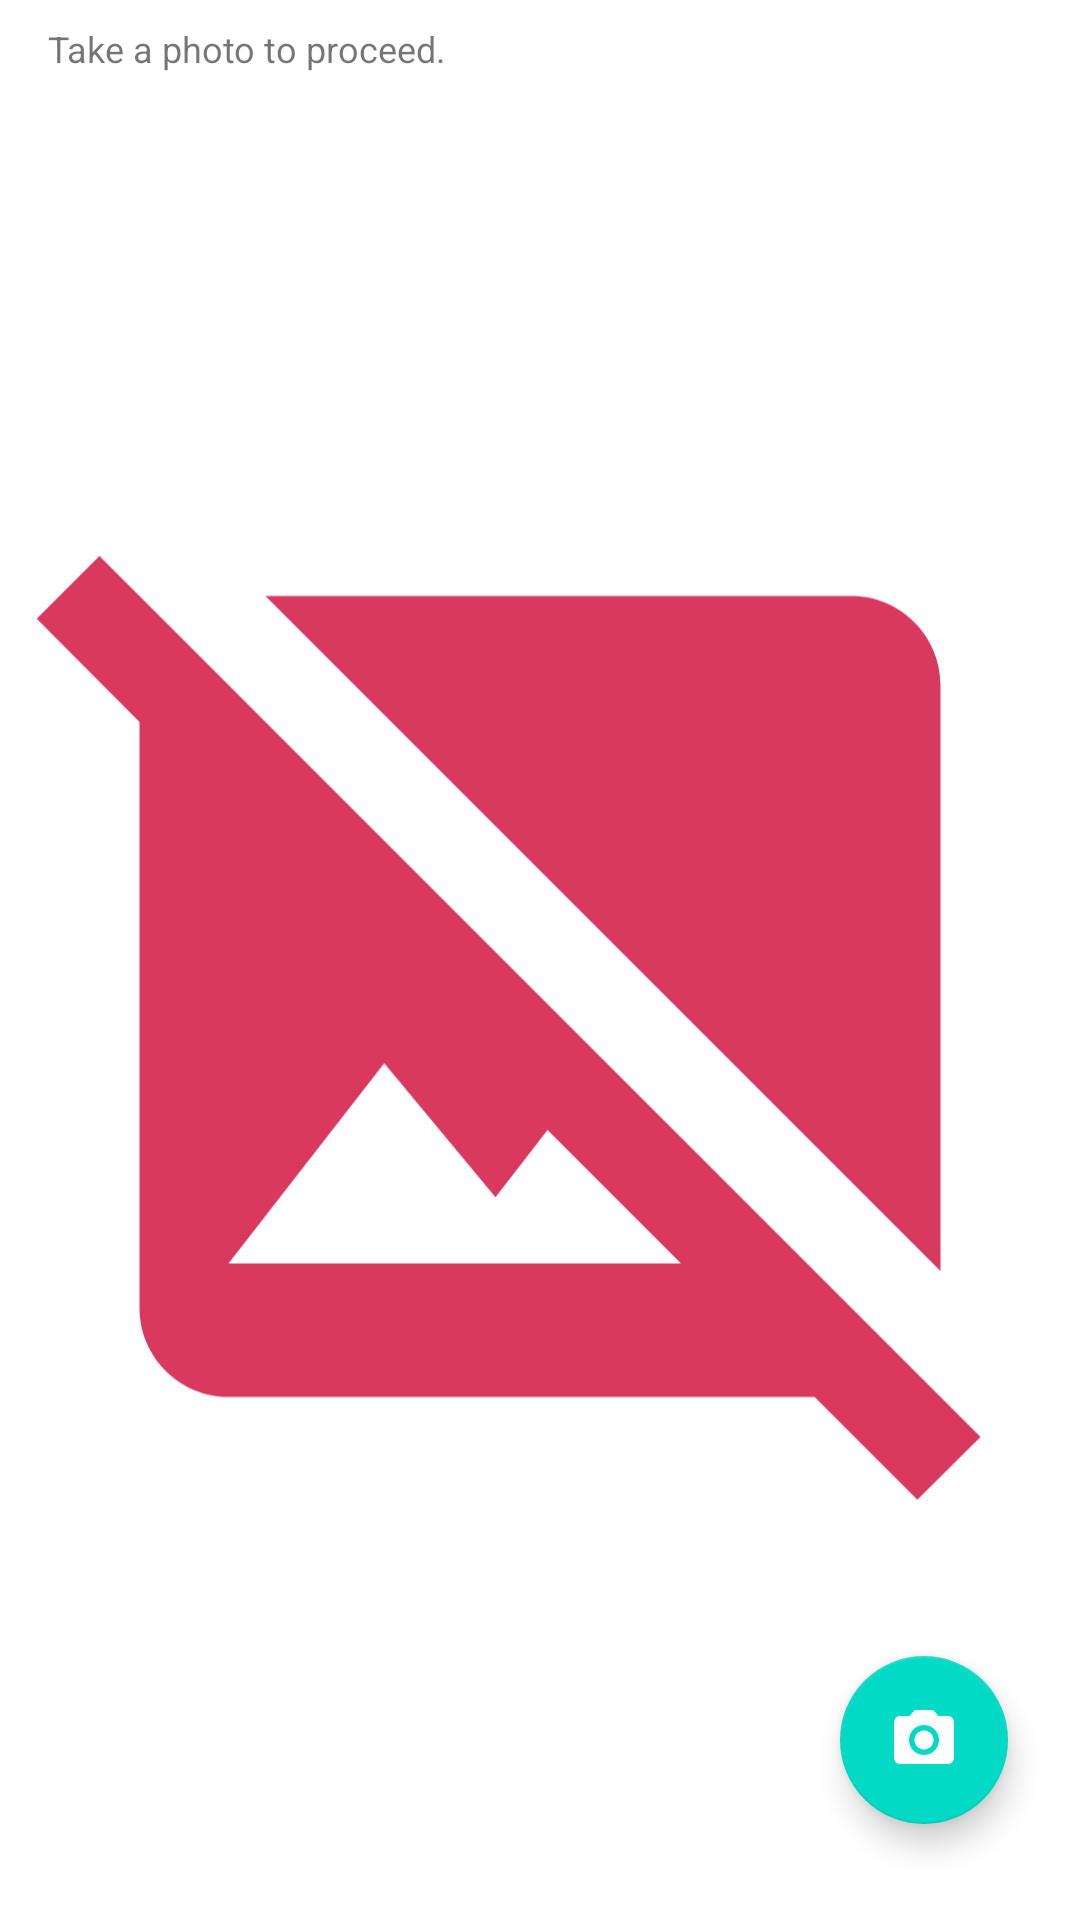

The Android layout XML behind this screen, and the referenced resources:
<!-- AndroidManifest.xml: application theme Theme.ExamCam -->
<!-- res/layout/fragment_scan.xml -->
<?xml version="1.0" encoding="utf-8"?>
<androidx.constraintlayout.widget.ConstraintLayout xmlns:android="http://schemas.android.com/apk/res/android"
    xmlns:app="http://schemas.android.com/apk/res-auto"
    xmlns:tools="http://schemas.android.com/tools"
    android:id="@+id/scan_constraint_layout"
    android:layout_width="match_parent"
    android:layout_height="match_parent"
    tools:context=".ScanFragment">

    <com.google.android.material.floatingactionbutton.FloatingActionButton
        android:id="@+id/floatingActionButtonCamera"
        android:layout_width="wrap_content"
        android:layout_height="wrap_content"
        android:layout_marginEnd="24dp"
        android:layout_marginBottom="32dp"
        android:clickable="true"
        android:contentDescription="@string/take_photo"
        android:focusable="true"
        app:layout_constraintBottom_toBottomOf="parent"
        app:layout_constraintEnd_toStartOf="@+id/floatingActionButtonSend"
        app:srcCompat="@drawable/ic_baseline_photo_camera_24" />

    <TextView
        android:id="@+id/txt_take_photo"
        android:layout_width="wrap_content"
        android:layout_height="wrap_content"
        android:layout_marginStart="16dp"
        android:layout_marginTop="8dp"
        android:text="@string/take_a_photo_to_proceed"
        android:textSize="12sp"
        android:textStyle="normal"
        app:layout_constraintStart_toStartOf="parent"
        app:layout_constraintTop_toBottomOf="@+id/progressFileSend" />

    <ImageView
        android:id="@+id/imageView"
        android:layout_width="0dp"
        android:layout_height="0dp"
        android:layout_marginStart="2dp"
        android:layout_marginTop="2dp"
        android:layout_marginEnd="2dp"
        android:layout_marginBottom="2dp"
        android:contentDescription="@string/image_to_be_sent"
        app:layout_constraintBottom_toBottomOf="parent"
        app:layout_constraintEnd_toEndOf="parent"
        app:layout_constraintStart_toStartOf="parent"
        app:layout_constraintTop_toBottomOf="@+id/txt_take_photo"
        app:srcCompat="@drawable/ic_baseline_image_not_supported_24" />

    <com.google.android.material.floatingactionbutton.FloatingActionButton
        android:id="@+id/floatingActionButtonSend"
        android:layout_width="wrap_content"
        android:layout_height="wrap_content"
        android:layout_marginEnd="24dp"
        android:layout_marginBottom="32dp"
        android:clickable="true"
        android:contentDescription="@string/send_photo"
        android:focusable="true"
        android:visibility="gone"
        app:layout_constraintBottom_toBottomOf="parent"
        app:layout_constraintEnd_toEndOf="parent"
        app:srcCompat="@drawable/ic_baseline_send_24"
        tools:visibility="visible" />

    <ProgressBar
        android:id="@+id/progressFileSend"
        style="?android:attr/progressBarStyleHorizontal"
        android:layout_width="0dp"
        android:layout_height="wrap_content"
        android:layout_marginStart="8dp"
        android:layout_marginTop="8dp"
        android:layout_marginEnd="8dp"
        android:max="100"
        android:progress="0"
        android:visibility="gone"
        app:layout_constraintEnd_toEndOf="parent"
        app:layout_constraintStart_toStartOf="parent"
        app:layout_constraintTop_toTopOf="parent"
        tools:visibility="visible" />
</androidx.constraintlayout.widget.ConstraintLayout>
<!-- resources referenced by this layout -->
<resources>
  <!-- drawable ic_baseline_image_not_supported_24 (drawable) -->
  <vector android:height="24dp" android:tint="#DA395F"
      android:viewportHeight="24" android:viewportWidth="24"
      android:width="24dp" xmlns:android="http://schemas.android.com/apk/res/android">
      <path android:fillColor="@android:color/white" android:pathData="M21.9,21.9l-8.49,-8.49l0,0L3.59,3.59l0,0L2.1,2.1L0.69,3.51L3,5.83V19c0,1.1 0.9,2 2,2h13.17l2.31,2.31L21.9,21.9zM5,18l3.5,-4.5l2.5,3.01L12.17,15l3,3H5zM21,18.17L5.83,3H19c1.1,0 2,0.9 2,2V18.17z"/>
  </vector>
  <!-- drawable ic_baseline_photo_camera_24 (drawable) -->
  <vector android:height="24dp" android:tint="#0D91DA"
      android:viewportHeight="24" android:viewportWidth="24"
      android:width="24dp" xmlns:android="http://schemas.android.com/apk/res/android">
      <path android:fillColor="@android:color/white" android:pathData="M12,12m-3.2,0a3.2,3.2 0,1 1,6.4 0a3.2,3.2 0,1 1,-6.4 0"/>
      <path android:fillColor="@android:color/white" android:pathData="M9,2L7.17,4L4,4c-1.1,0 -2,0.9 -2,2v12c0,1.1 0.9,2 2,2h16c1.1,0 2,-0.9 2,-2L22,6c0,-1.1 -0.9,-2 -2,-2h-3.17L15,2L9,2zM12,17c-2.76,0 -5,-2.24 -5,-5s2.24,-5 5,-5 5,2.24 5,5 -2.24,5 -5,5z"/>
  </vector>
  <!-- drawable ic_baseline_send_24 (drawable) -->
  <vector android:autoMirrored="true" android:height="24dp"
      android:tint="#0D91DA" android:viewportHeight="24"
      android:viewportWidth="24" android:width="24dp" xmlns:android="http://schemas.android.com/apk/res/android">
      <path android:fillColor="@android:color/white" android:pathData="M2.01,21L23,12 2.01,3 2,10l15,2 -15,2z"/>
  </vector>
  <string name="image_to_be_sent">Image to be sent</string>
  <string name="send_photo">Send photo</string>
  <string name="take_a_photo_to_proceed">Take a photo to proceed.</string>
  <string name="take_photo">Take photo</string>
  <style name="Theme.ExamCam" parent="Theme.MaterialComponents.DayNight.DarkActionBar">
          
          <item name="colorPrimary">@color/teal_700</item>
          <item name="colorPrimaryVariant">@color/teal_700</item>
          <item name="colorOnPrimary">@color/white</item>
          
          <item name="colorSecondary">@color/teal_200</item>
          <item name="colorSecondaryVariant">@color/teal_700</item>
          <item name="colorOnSecondary">@color/white</item>
          
          <item name="android:statusBarColor" tools:targetApi="l">?attr/colorPrimaryVariant</item>
          
      </style>
  <!-- not gathered from this repository: default colours our renderer supplied (Android Studio template values) -->
  <color name="teal_200">#FF03DAC5</color>
  <color name="teal_700">#FF018786</color>
  <color name="white">#FFFFFFFF</color>
</resources>
